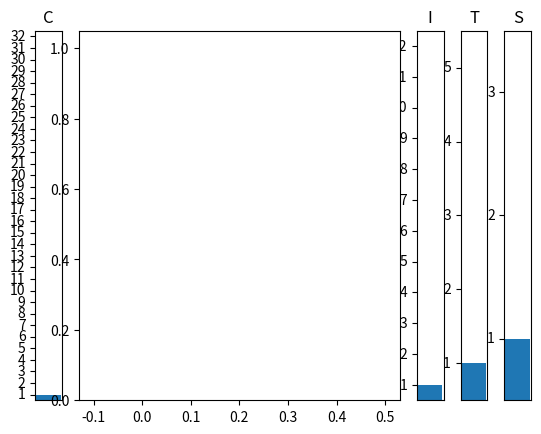

Source code (Python):
#!/usr/bin/env python
"""
Online psth for every unique stimulus. Needs

 - Clock sync (to sync audio and mworks times)
 - Zmq spike listener
 - mwconduit listener (can read clock sync in future)
 - realtime plot
 - selectable channel & stimulus

"""

import logging

import numpy as np
import matplotlib.pyplot as plt
import matplotlib.gridspec as gridspec

class LivePSTH:
    def __init__(self, ax, nChans=32):
        _,_,patches = ax.hist([0],bins=np.linspace(-0.1,0.5,25),alpha=0.5,color='k') # bin into 24 bins
        self.patches = patches
        self.figure = self.patches[0].figure
        self.axes = self.patches[0].axes
        for p in self.patches:
            p.set_y(0.)
            p.set_height(0.)
        self.spikes = []
        self.update_patches()
    
    def connect(self):
        """Connect callbacks"""
        self.cidpress = self.figure.canvas.mpl_connect(
            'button_press_event', self.on_press)
        # self.cidpress = self.channelControl.figure.canvas.mpl_connect(
        #         'button_press_event', self.change_channel_press)
    
    def on_press(self, event):
        """Process mouse press callback"""
        # print event
        if event.inaxes != self.axes: return
        self.add_spike(event.xdata)
    
    def update_patches(self):
        maxH = self.axes.get_ylim()[1]
        for s in self.spikes:
            for p in self.patches:
                if s > p.get_x() and s <= (p.get_x() + p.get_width()):
                    h = p.get_height() + 1
                    p.set_height(h)
                    maxH = max(maxH,h)
                    continue
        self.spikes = []
        if maxH > self.axes.get_ylim()[1]:
            self.axes.set_ylim([0,h])
        self.figure.canvas.draw()
    
    def add_spike(self, offset):
        self.spikes.append(offset)
        self.update_patches()

class VerticalSelect(object):
    def __init__(self, axes, nOptions, initial=0, title=''):
        self.axes = axes
        self.patch = axes.barh([initial],[1],height=1.)[0]
        self.item = initial
        axes.set_yticks(np.arange(nOptions)+0.5)
        axes.set_yticklabels(np.arange(1,nOptions+1),va='center',stretch='expanded')
        axes.set_ylim([0,nOptions])
        axes.set_xticks([])
        axes.set_title(title)
    
    def connect(self):
        self.cidpress = self.axes.figure.canvas.mpl_connect(
                'button_press_event', self.on_press)
    
    def on_press(self, event):
        if event.inaxes  != self.axes: return
        self.change_item(int(event.ydata))
    
    def change_item(self, item):
        self.item = item
        self.patch.set_y(item)
        self.axes.figure.canvas.draw()

if __name__ == '__main__':
    fig = plt.figure()

    gs = gridspec.GridSpec(1, 5, width_ratios=[1,12,1,1,1])

    # channel control
    cc = VerticalSelect(fig.add_subplot(gs[0]),32,title='C')
    # stim control
    sc = VerticalSelect(fig.add_subplot(gs[2]),12,title='I') # stimulus control
    tc = VerticalSelect(fig.add_subplot(gs[3]),5,title='T') # translation control
    zc = VerticalSelect(fig.add_subplot(gs[4]),3,title='S') # size control


    lp = LivePSTH(fig.add_subplot(gs[1]))
    cc.connect()
    sc.connect()
    tc.connect()
    zc.connect()
    lp.connect()

    plt.show()
